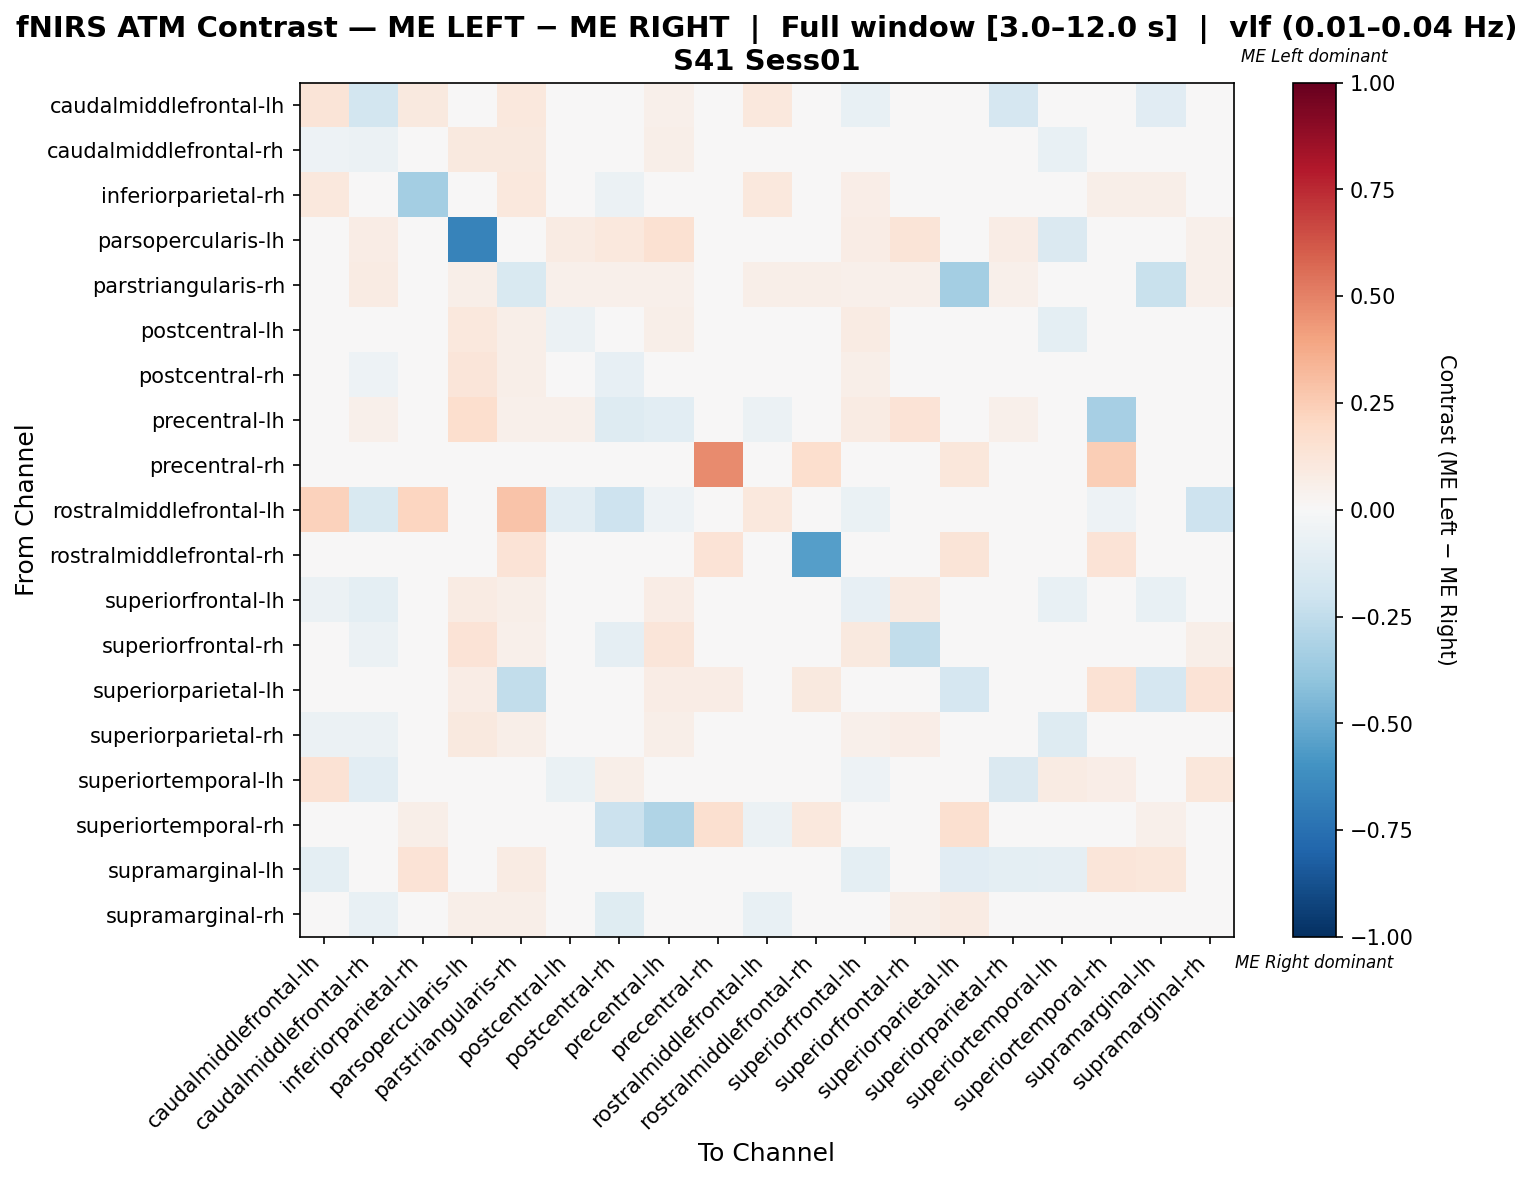

The table this chart was drawn from, first rows:
, caudalmiddlefrontal-lh, caudalmiddlefrontal-rh, inferiorparietal-rh, parsopercularis-lh, parstriangularis-rh, postcentral-lh, postcentral-rh, precentral-lh, precentral-rh, rostralmiddlefrontal-lh, rostralmiddlefrontal-rh, superiorfrontal-lh, superiorfrontal-rh, superiorparietal-lh, superiorparietal-rh, superiortemporal-lh, superiortemporal-rh, supramarginal-lh, supramarginal-rh
caudalmiddlefrontal-lh, 0.1297, -0.1831, 0.09615, 0.0, 0.109, 0.01282, 0.01282, 0.05128, 0.0, 0.109, 0.0, -0.07412, -0.04225, 0.0, -0.169, 0.009119, 0.03846, -0.1127, 0.01282
caudalmiddlefrontal-rh, -0.05195, -0.05593, 0.001558, 0.09455, 0.09818, -0.002771, -0.04398, 0.05818, 0.0, -0.03463, 0.0, 0.01887, 0.03965, 0.0, -0.02009, -0.07792, 0.0, 0.001732, -0.02545
inferiorparietal-rh, 0.1046, -0.04289, -0.336, 0.0, 0.1046, -0.04289, -0.0625, 0.0, 0.0, 0.1046, 0.0, 0.06536, -0.003676, -0.01164, 0.002859, 0.0, 0.05882, 0.05882, 0.0
parsopercularis-lh, 0.0, 0.07143, 0.0, -0.6672, 0.04857, 0.08286, 0.1029, 0.1543, 0.0, 0.0, 0.0, 0.07143, 0.1257, 0.03429, 0.07143, -0.1471, 0.0, 0.0, 0.05143
parstriangularis-rh, 0.04734, 0.07988, 0.04438, 0.05621, -0.1561, 0.05325, 0.05325, 0.0503, 0.0, 0.05621, 0.06213, 0.05325, 0.05325, -0.3364, 0.05325, 0.0, 0.0, -0.2235, 0.05325
postcentral-lh, 0.00365, -0.0481, -0.002743, 0.1022, 0.06204, -0.0615, -0.04719, 0.05839, 0.0, -0.04046, 0.0, 0.08272, 0.02979, 0.0, -0.02711, -0.09736, 0.0, 0.0, -0.01432
postcentral-rh, 0.003236, -0.05273, -0.01382, 0.1197, 0.05502, -0.02224, -0.07968, 0.04404, 0.0, -0.04608, 0.0, 0.06247, 0.02473, 0.0, -0.01126, -0.01784, -0.03687, 0.0, -0.02871
precentral-lh, 0.02857, 0.05397, 0.0, 0.1714, 0.05397, 0.05397, -0.1328, -0.1062, 0.0, -0.06061, 0.0, 0.08254, 0.1333, 0.0381, 0.05397, 0.0, -0.3333, 0.0, -0.03694
precentral-rh, 0.0, 0.0, 0.0, 0.0, 0.0, 0.0, 0.0, 0.0, 0.4757, 0.0, 0.165, 0.0, 0.0, 0.1165, 0.0, 0.0, 0.2427, 0.0, 0.0
rostralmiddlefrontal-lh, 0.2286, -0.1525, 0.2143, 0.0, 0.2857, -0.1017, -0.2034, -0.05085, 0.0, 0.1019, 0.0, -0.0678, 0.0, 0.0, 0.0, 0.0, -0.05085, 0.0, -0.2034
rostralmiddlefrontal-rh, 0.0, 0.0, 0.0, 0.0, 0.1395, 0.0, 0.0, 0.0, 0.1395, 0.0, -0.5504, 0.0, 0.0, 0.1318, 0.0, 0.0, 0.1395, 0.0, 0.0
superiorfrontal-lh, -0.06054, -0.09659, 0.02903, 0.08387, 0.05484, 0.04682, 0.03714, 0.07742, 0.0, -0.04673, 0.0, -0.08459, 0.09355, 0.0, 0.003979, -0.07477, 0.0, -0.07477, 0.01134
superiorfrontal-rh, -0.02597, -0.05534, -0.01101, 0.1366, 0.0528, -0.04235, -0.09176, 0.1242, 0.0, 0.0, 0.0, 0.09627, -0.2448, 0.0, 0.005364, 0.0, 0.0, 0.0, 0.0559
superiorparietal-lh, 0.0, 0.0, -0.0219, 0.07222, -0.2425, 0.0, 0.0, 0.07222, 0.07778, 0.0, 0.09444, 0.0, 0.0, -0.1667, 0.0, 0.0, 0.1444, -0.169, 0.1389
superiorparietal-rh, -0.06154, -0.06003, 0.01642, 0.09541, 0.06007, -0.03086, -0.01229, 0.06007, 0.0, -0.005128, 0.0, 0.05188, 0.06498, 0.0, -0.01694, -0.1282, 0.0, -0.04103, 0.007194
superiortemporal-lh, 0.1474, -0.1053, 0.0, -0.03509, 0.0, -0.06901, 0.05614, 0.0, 0.0, 0.0, 0.0, -0.05263, 0.0, 0.0, -0.1462, 0.07836, 0.06316, -0.04678, 0.1099
superiortemporal-rh, 0.04217, 0.0, 0.06024, 0.0, 0.006024, 0.0, -0.2121, -0.303, 0.1566, -0.06061, 0.1084, 0.0, 0.0, 0.1566, 0.0, 0.04217, -0.03213, 0.05422, -0.01862
supramarginal-lh, -0.09677, 0.02651, 0.137, 0.0, 0.08234, 0.0, 0.0, 0.0, 0.0, 0.0, 0.0, -0.09677, 0.0, -0.1094, -0.09677, -0.08602, 0.1233, 0.1167, 0.0
supramarginal-rh, 0.003279, -0.0744, 0.0, 0.0623, 0.05574, -0.04689, -0.1214, 0.02368, 0.0, -0.07194, 0.0, 0.03352, 0.0623, 0.08197, -0.01684, -0.0234, 0.00401, 0.0, 0.02807
